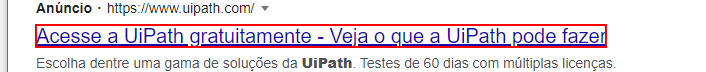
Task: MeuPrimeiroBot
Workflow: Main

Step 1: get-text from the element
